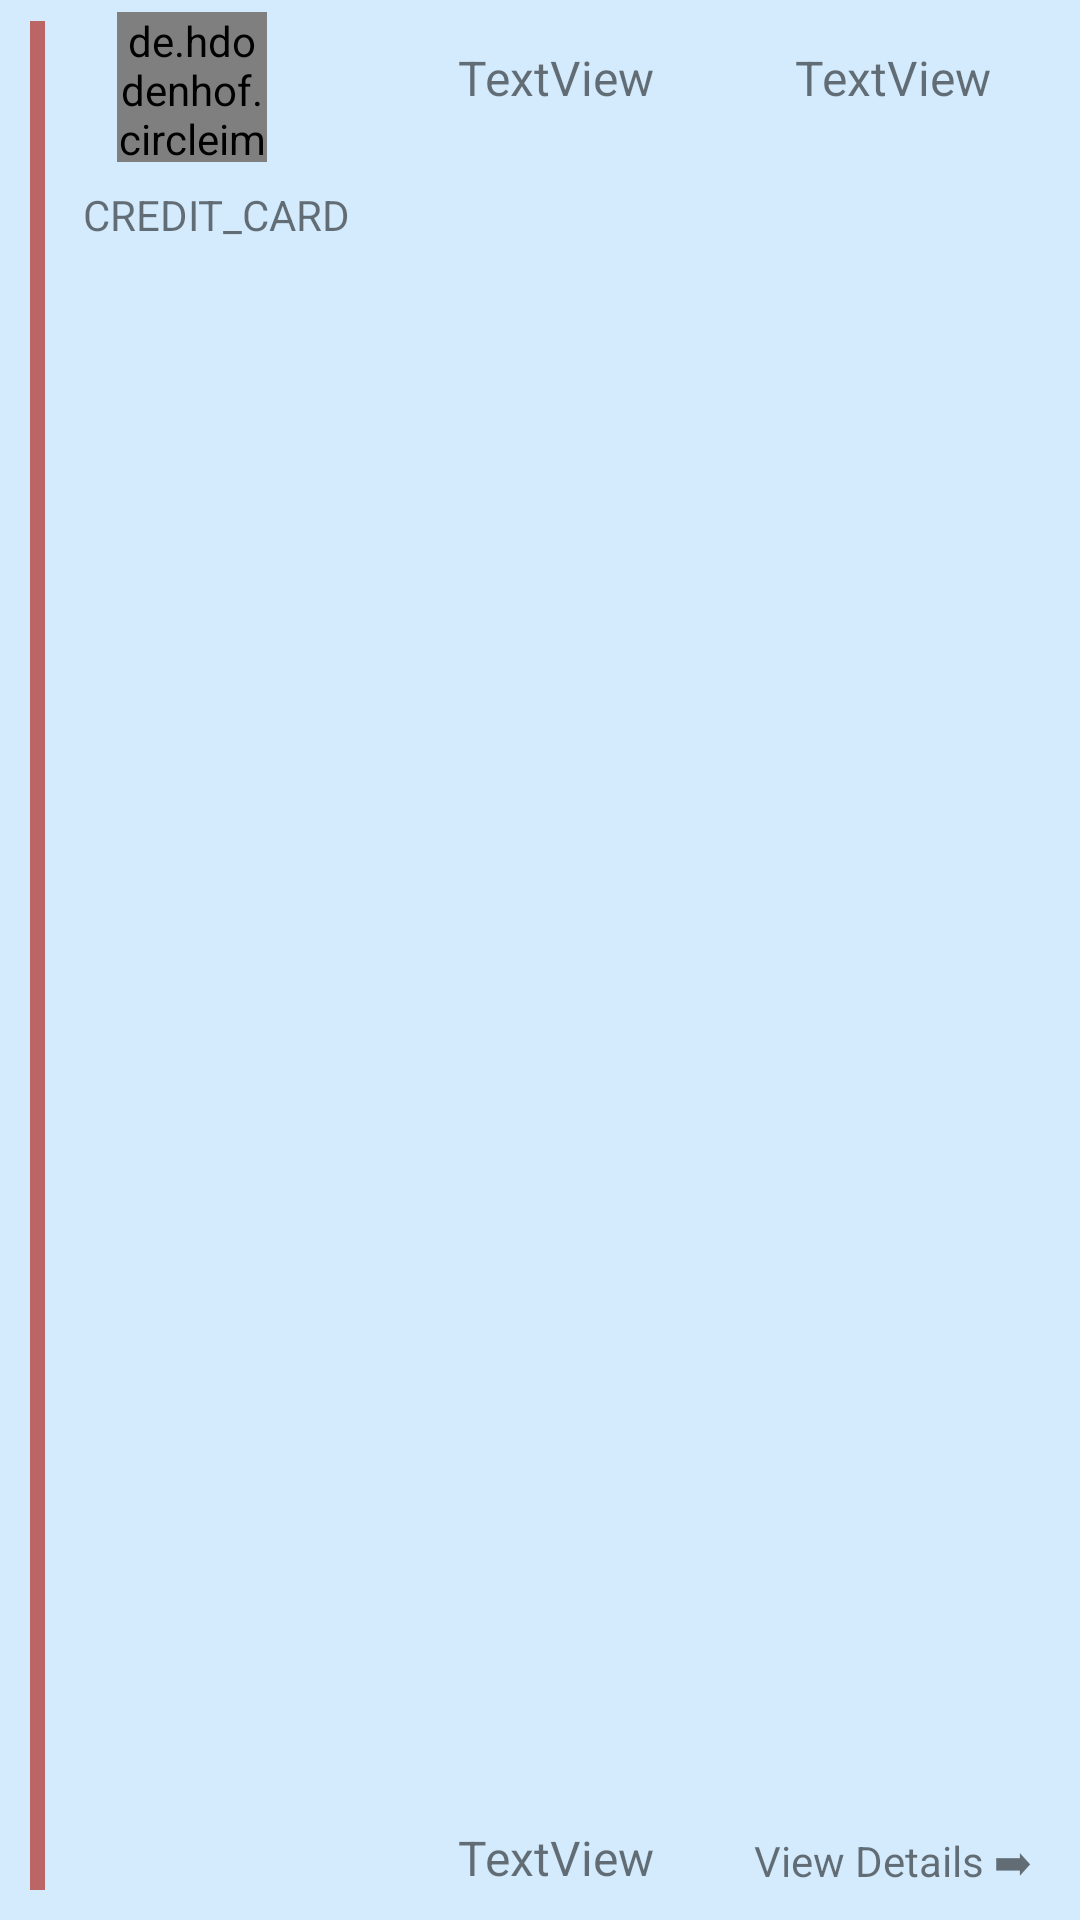

This screen was rendered from an Android layout file. Write that file and the resources it references.
<!-- AndroidManifest.xml: application theme Theme.MakeMyBudget -->
<!-- res/layout/transaction_item.xml -->
<?xml version="1.0" encoding="utf-8"?>
<androidx.constraintlayout.widget.ConstraintLayout xmlns:android="http://schemas.android.com/apk/res/android"
    xmlns:app="http://schemas.android.com/apk/res-auto"
    xmlns:tools="http://schemas.android.com/tools"
    android:id="@+id/trans_item"
    android:layout_width="match_parent"
    android:layout_height="wrap_content"
    android:layout_marginBottom="5dp"
    android:background="#D3EBFD"
    android:paddingBottom="10dp">

    <View
        android:id="@+id/expenseOrIncome"
        android:layout_width="5dp"
        android:layout_height="0dp"
        android:layout_marginLeft="10dp"
        android:layout_marginTop="7dp"
        android:background="#BC6565"
        app:layout_constraintBottom_toBottomOf="parent"
        app:layout_constraintStart_toStartOf="parent"
        app:layout_constraintTop_toTopOf="parent">

    </View>

    <de.hdodenhof.circleimageview.CircleImageView
        android:id="@+id/categorized_image"
        android:layout_width="50dp"
        android:layout_height="50dp"

        android:layout_marginStart="24dp"
        android:layout_marginTop="4dp"
        android:src="@drawable/common_google_signin_btn_icon_dark"
        app:layout_constraintStart_toEndOf="@+id/expenseOrIncome"
        app:layout_constraintTop_toTopOf="parent"
        tools:srcCompat="@tools:sample/avatars" />

    <TextView
        android:id="@+id/trans_mode"
        android:layout_width="wrap_content"
        android:layout_height="wrap_content"
        android:layout_marginTop="8dp"
        android:text="CREDIT_CARD"
        android:textAlignment="center"
        android:textSize="14sp"
        app:layout_constraintBottom_toBottomOf="parent"
        app:layout_constraintEnd_toEndOf="@+id/categorized_image"
        app:layout_constraintHorizontal_bias="0.3"
        app:layout_constraintStart_toStartOf="@+id/categorized_image"
        app:layout_constraintTop_toBottomOf="@+id/categorized_image"
        app:layout_constraintVertical_bias="0.0" />

    <TextView
        android:id="@+id/year"
        android:layout_width="wrap_content"
        android:layout_height="wrap_content"
        android:layout_marginTop="15dp"
        android:text="TextView"
        android:textSize="16sp"
        app:layout_constraintEnd_toEndOf="@+id/amount"
        app:layout_constraintHorizontal_bias="0.0"
        app:layout_constraintStart_toStartOf="@+id/amount"
        app:layout_constraintTop_toTopOf="parent" />

    <TextView
        android:id="@+id/amount"
        android:layout_width="wrap_content"
        android:layout_height="wrap_content"
        android:layout_marginStart="36dp"
        android:text="TextView"
        android:textSize="16sp"
        app:layout_constraintBottom_toBottomOf="parent"
        app:layout_constraintStart_toEndOf="@+id/trans_mode" />

    <TextView
        android:id="@+id/trans_date"
        android:layout_width="wrap_content"
        android:layout_height="wrap_content"
        android:text="TextView"
        android:textSize="16sp"
        app:layout_constraintBottom_toBottomOf="@+id/year"
        app:layout_constraintEnd_toEndOf="@+id/view_details"
        app:layout_constraintStart_toStartOf="@+id/view_details"
        app:layout_constraintTop_toTopOf="@+id/year"
        app:layout_constraintVertical_bias="0.0" />

    <TextView
        android:id="@+id/view_details"
        android:layout_width="wrap_content"
        android:layout_height="wrap_content"
        android:layout_marginEnd="16dp"
        android:text="View Details ➡"
        app:layout_constraintBottom_toBottomOf="@+id/trans_item"
        app:layout_constraintEnd_toEndOf="parent" />

</androidx.constraintlayout.widget.ConstraintLayout>
<!-- resources referenced by this layout -->
<resources>
  <style name="Theme.MakeMyBudget" parent="Theme.MaterialComponents.DayNight.NoActionBar">
          
          <item name="colorPrimary">@color/purple_500</item>
          <item name="colorPrimaryVariant">@color/purple_700</item>
          <item name="colorOnPrimary">@color/white</item>
          
          <item name="colorSecondary">@color/teal_200</item>
          <item name="colorSecondaryVariant">@color/teal_700</item>
          <item name="colorOnSecondary">@color/black</item>
          
          <item name="android:statusBarColor" tools:targetApi="l">?attr/colorPrimaryVariant</item>
          
      </style>
  <color name="purple_500">#FF6200EE</color>
  <color name="purple_700">#FF3700B3</color>
  <color name="white">#FFFFFFFF</color>
  <color name="teal_200">#FF03DAC5</color>
  <color name="teal_700">#FF018786</color>
  <color name="black">#FF000000</color>
</resources>
